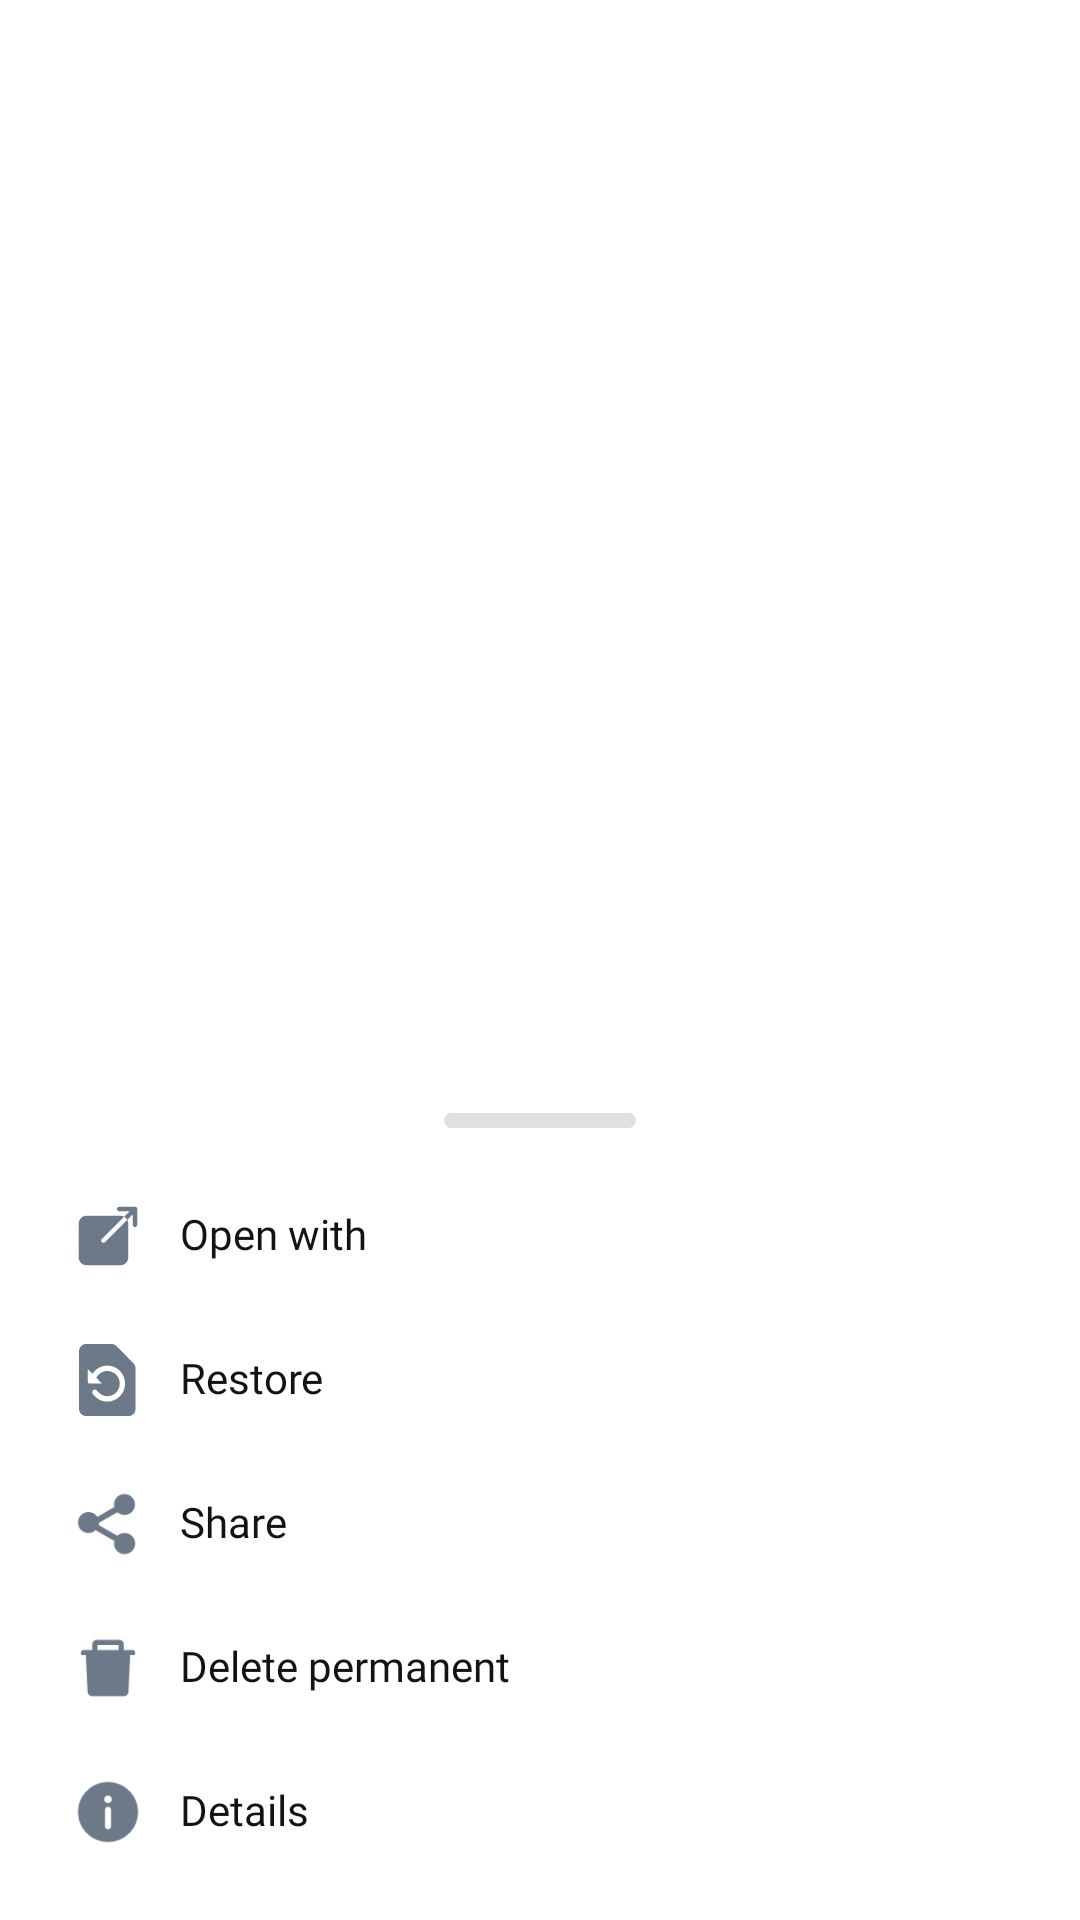

Here is an Android app screen rendered from its layout file. Give the layout XML and the strings, colors and styles it references.
<!-- AndroidManifest.xml: application theme Theme.MyApplication -->
<!-- res/layout/bottom_sheet_more_options.xml -->
<?xml version="1.0" encoding="utf-8"?>
<androidx.constraintlayout.widget.ConstraintLayout xmlns:android="http://schemas.android.com/apk/res/android"
    xmlns:app="http://schemas.android.com/apk/res-auto"
    android:layout_width="match_parent"
    android:layout_height="wrap_content"
    android:layout_gravity="bottom">

    <LinearLayout
        android:layout_width="match_parent"
        android:layout_height="wrap_content"
        android:background="@drawable/bg_rounded_top_20"
        android:backgroundTint="@color/bg_default"
        android:orientation="vertical"
        android:paddingTop="12dp"
        android:paddingBottom="12dp"
        app:layout_constraintBottom_toBottomOf="parent">

        <com.google.android.material.imageview.ShapeableImageView
            android:layout_width="64dp"
            android:layout_height="5dp"
            android:layout_gravity="center_horizontal"
            android:src="#33646464"
            app:shapeAppearanceOverlay="@style/ShapeAppearance50" />

        <LinearLayout
            android:id="@+id/llOpenWith"
            android:layout_width="match_parent"
            android:layout_height="wrap_content"
            android:layout_marginTop="12dp"
            android:background="@drawable/ripple_bg_transp_blackish"
            android:gravity="center_vertical"
            android:orientation="horizontal"
            android:paddingHorizontal="24dp"
            android:paddingVertical="12dp">

            <androidx.appcompat.widget.AppCompatImageView
                android:layout_width="24dp"
                android:layout_height="24dp"
                app:srcCompat="@drawable/ic_open_with" />

            <TextView
                android:layout_width="match_parent"
                android:layout_height="wrap_content"
                android:layout_marginStart="12dp"
                android:fontFamily="@font/poppins_regular"
                android:text="@string/open_with"
                android:textColor="@color/_131412_dark"
                android:textSize="14sp" />
        </LinearLayout>

        <LinearLayout
            android:id="@+id/llRestore"
            android:layout_width="match_parent"
            android:layout_height="wrap_content"
            android:background="@drawable/ripple_bg_transp_blackish"
            android:gravity="center_vertical"
            android:orientation="horizontal"
            android:paddingHorizontal="24dp"
            android:paddingVertical="12dp">

            <androidx.appcompat.widget.AppCompatImageView
                android:layout_width="24dp"
                android:layout_height="24dp"
                app:srcCompat="@drawable/ic_restore" />

            <TextView
                android:layout_width="match_parent"
                android:layout_height="wrap_content"
                android:layout_marginStart="12dp"
                android:fontFamily="@font/poppins_regular"
                android:text="@string/restore"
                android:textColor="@color/_131412_dark"
                android:textSize="14sp" />
        </LinearLayout>

        <LinearLayout
            android:id="@+id/llShare"
            android:layout_width="match_parent"
            android:layout_height="wrap_content"
            android:background="@drawable/ripple_bg_transp_blackish"
            android:gravity="center_vertical"
            android:orientation="horizontal"
            android:paddingHorizontal="24dp"
            android:paddingVertical="12dp">

            <androidx.appcompat.widget.AppCompatImageView
                android:layout_width="24dp"
                android:layout_height="24dp"
                app:srcCompat="@drawable/ic_share" />

            <TextView
                android:layout_width="match_parent"
                android:layout_height="wrap_content"
                android:layout_marginStart="12dp"
                android:fontFamily="@font/poppins_regular"
                android:text="@string/share"
                android:textColor="@color/_131412_dark"
                android:textSize="14sp" />
        </LinearLayout>

        <LinearLayout
            android:id="@+id/llDelete"
            android:layout_width="match_parent"
            android:layout_height="wrap_content"
            android:background="@drawable/ripple_bg_transp_blackish"
            android:gravity="center_vertical"
            android:orientation="horizontal"
            android:paddingHorizontal="24dp"
            android:paddingVertical="12dp">

            <androidx.appcompat.widget.AppCompatImageView
                android:layout_width="24dp"
                android:layout_height="24dp"
                app:srcCompat="@drawable/ic_delete" />

            <TextView
                android:layout_width="match_parent"
                android:layout_height="wrap_content"
                android:layout_marginStart="12dp"
                android:fontFamily="@font/poppins_regular"
                android:text="@string/delete_permanent"
                android:textColor="@color/_131412_dark"
                android:textSize="14sp" />
        </LinearLayout>

        <LinearLayout
            android:id="@+id/llDetails"
            android:layout_width="match_parent"
            android:layout_height="wrap_content"
            android:background="@drawable/ripple_bg_transp_blackish"
            android:gravity="center_vertical"
            android:orientation="horizontal"
            android:paddingHorizontal="24dp"
            android:paddingVertical="12dp">

            <androidx.appcompat.widget.AppCompatImageView
                android:layout_width="24dp"
                android:layout_height="24dp"
                app:srcCompat="@drawable/ic_details" />

            <TextView
                android:layout_width="match_parent"
                android:layout_height="wrap_content"
                android:layout_marginStart="12dp"
                android:fontFamily="@font/poppins_regular"
                android:text="@string/details"
                android:textColor="@color/_131412_dark"
                android:textSize="14sp" />
        </LinearLayout>

    </LinearLayout>
</androidx.constraintlayout.widget.ConstraintLayout>
<!-- resources referenced by this layout -->
<resources>
  <color name="_131412_dark">#131412</color>
  <color name="bg_default">#ffffff</color>
  <!-- drawable ic_delete (drawable) -->
  <vector xmlns:android="http://schemas.android.com/apk/res/android"
      android:width="24dp"
      android:height="24dp"
      android:viewportWidth="24"
      android:viewportHeight="24">
    <path
        android:pathData="M20.25,6H17.25V4.125C17.25,3.298 16.577,2.625 15.75,2.625H8.25C7.423,2.625 6.75,3.298 6.75,4.125V6H3.75C3.335,6 3,6.335 3,6.75V7.5C3,7.603 3.084,7.688 3.188,7.688H4.603L5.182,19.945C5.22,20.744 5.88,21.375 6.68,21.375H17.32C18.122,21.375 18.781,20.747 18.818,19.945L19.397,7.688H20.813C20.916,7.688 21,7.603 21,7.5V6.75C21,6.335 20.665,6 20.25,6ZM15.563,6H8.438V4.313H15.563V6Z"
        android:fillColor="#6C7988"/>
  </vector>
  <!-- drawable ic_share (drawable) -->
  <vector xmlns:android="http://schemas.android.com/apk/res/android"
      android:width="24dp"
      android:height="24dp"
      android:viewportWidth="24"
      android:viewportHeight="24">
    <path
        android:pathData="M5.5,15C6.375,14.997 7.216,14.665 7.857,14.07L14.117,17.647C13.683,19.341 14.559,21.097 16.174,21.769C17.788,22.441 19.652,21.826 20.549,20.325C21.446,18.824 21.105,16.892 19.748,15.788C18.391,14.685 16.43,14.745 15.143,15.93L8.883,12.353C8.949,12.102 8.985,11.844 8.991,11.585L15.142,8.07C16.363,9.18 18.194,9.283 19.532,8.317C20.869,7.351 21.347,5.579 20.677,4.072C20.007,2.564 18.372,1.731 16.759,2.077C15.146,2.422 13.994,3.85 14,5.5C14.003,5.788 14.043,6.075 14.117,6.353L8.433,9.6C7.522,8.191 5.741,7.627 4.185,8.254C2.629,8.881 1.737,10.523 2.058,12.17C2.379,13.816 3.823,15.003 5.5,15Z"
        android:fillColor="#6C7988"/>
  </vector>
  <!-- drawable ripple_bg_transp_blackish (drawable) -->
  <?xml version="1.0" encoding="utf-8"?>
  <ripple xmlns:android="http://schemas.android.com/apk/res/android"
      android:color="#26000000">
      <item android:id="@android:id/mask">
          <shape android:shape="rectangle">
              <solid android:color="#26000000" />
          </shape>
      </item>
      <item>
          <shape android:shape="rectangle">
              <solid android:color="@android:color/transparent" />
          </shape>
      </item>
  </ripple>
  <string name="delete_permanent">Delete permanent</string>
  <string name="details">Details</string>
  <string name="open_with">Open with</string>
  <string name="restore">Restore</string>
  <string name="share">Share</string>
  <style name="ShapeAppearance50">
          <item name="cornerSize">50%</item>
          <item name="cornerFamily">rounded</item>
      </style>
  <style name="Theme.MyApplication" parent="Theme.MaterialComponents.DayNight.NoActionBar">
          
          <item name="colorPrimary">@color/colorPrimary</item>
          <item name="colorPrimaryVariant">@color/colorPrimaryDark</item>
          <item name="colorOnPrimary">@color/white</item>
          
          <item name="colorSecondary">@color/teal_200</item>
          <item name="colorSecondaryVariant">@color/teal_700</item>
          <item name="colorOnSecondary">@color/black</item>
          
          <item name="android:statusBarColor">?attr/colorPrimaryVariant</item>
          
          <item name="android:textViewStyle">@style/FontPaddingStyle</item>
          <item name="android:buttonStyle">@style/FontPaddingStyle</item>
          <item name="android:splitMotionEvents">false</item>
      </style>
  <color name="colorPrimary">#007AFF</color>
  <color name="colorPrimaryDark">#00428A</color>
  <color name="white">#FFFFFFFF</color>
  <color name="teal_200">#FF03DAC5</color>
  <color name="teal_700">#FF018786</color>
  <color name="black">#FF000000</color>
  <style name="FontPaddingStyle" parent="android:Widget.TextView">
          <item name="android:includeFontPadding">false</item>
      </style>
</resources>
